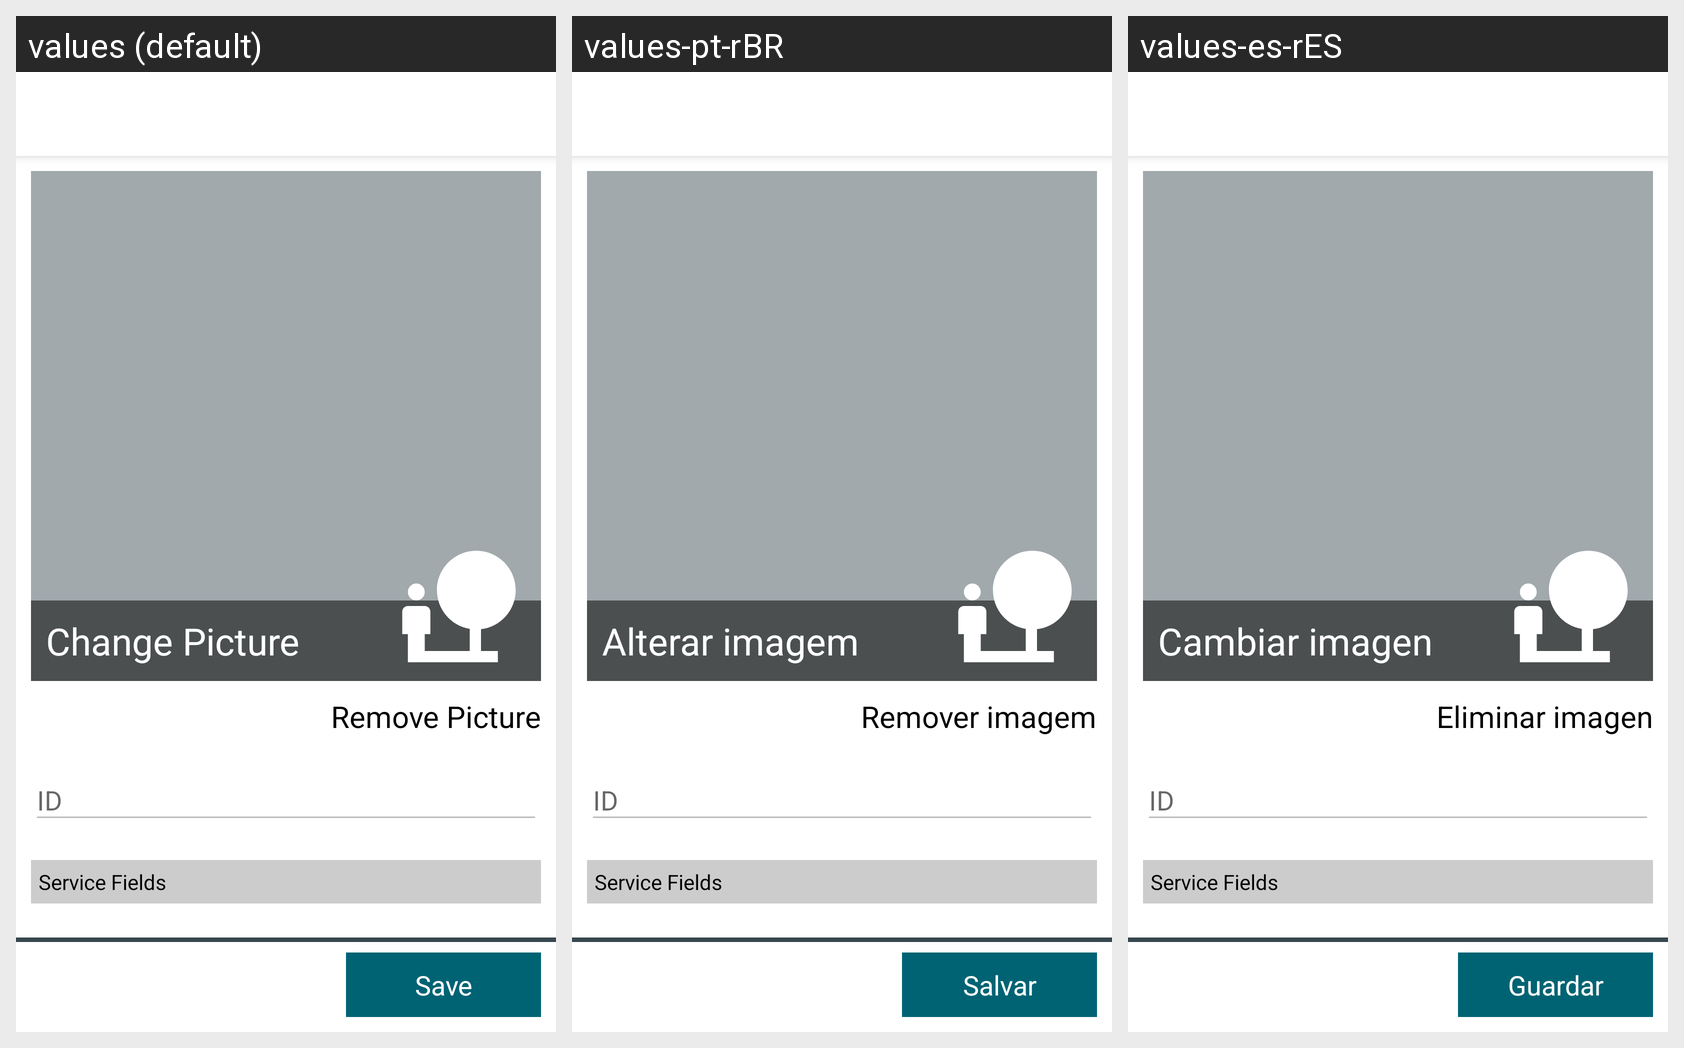

For this localized Android screen grid, give each drawn string resource with its value in every locale shown.
Android screen res/layout/fragment_edit_market.xml rendered under 3 locales, left to right: values (default), values-pt-rBR, values-es-rES. Device: Nexus 5 (rendered at 1080×1920; each locale shown at half size, 540×960, under a caption strip naming it); theme AppTheme.
Strings drawn on this screen, with the default value and each locale's value (text and hints the layout hard-codes, and strings that could not be matched under every locale, appear in the picture but are not listed):

fragment_edit_service_textChangePicture_text
  values: Change Picture
  values-pt-rBR: Alterar imagem
  values-es-rES: Cambiar imagen

fragment_edit_service_removePicture_text
  values: Remove Picture
  values-pt-rBR: Remover imagem
  values-es-rES: Eliminar imagen

fragment_edit_service_saveButton_text
  values: Save
  values-pt-rBR: Salvar
  values-es-rES: Guardar
